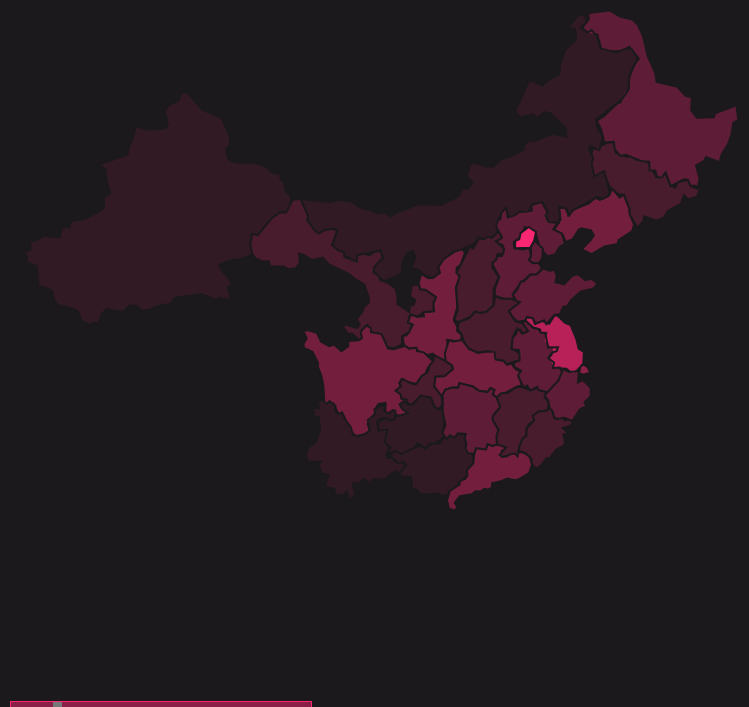
D3 v3 page, settled after 480 driven frames (8 s of simulated time); the page loaded 2 data file(s).


var test;
if((document.all ? 'IE' : 'others') == 'IE'){
    alert('很抱歉，我们暂不支持IE浏览器，请使用其他浏览器');
    document.execCommand("Stop")
}


var basicUN=200;//初始化学校数目

$(function(){
   $(".snap").click(function(){
      $("#playButton").toggle();
      $("#stopButton").toggle();
      });  
  });

d3.csv("data/data2014.csv", function(error, data) {//data20143.csv
  drawGeoMap(data,basicUN);
  controlSlider(data);
  var playControl = getPlayControl(data);
  $("#playButton").click(function(){playControl.play()});
  $("#stopButton").click(function(){playControl.stop()});
});

/*
*play
*/
function getPlayControl(data){
  var playMap, i = 0;
  function play(){
    playMap=setInterval(function(){
              drawGeoMap(data,i);
              d3.select("#result").selectAll("p").remove();
              d3.select("#result").append("p").html(i);
              var f = document.forms[0],
                      slider = f['range'];
                      slider.value = i;
              if(i<data.length){
                i++;
              }else{
                i = 0;
              }
            }, 10);
  }

  function stop(){
    clearInterval(playMap);
  }

  return {
    play:play,
    stop:stop
  };
}

/*
*draggable chinamap
*/
function drawGeoMap(data,selectedUnivNumber){
      d3.select(".tooltip-content").select("div").remove();

      var geomapHeight = window.innerHeight;      
      var geomapWidth  = geomapHeight;

      var geomapSvg = d3.select("body").select("#layout").select(".tooltip-content")
                  .append("div")
                  .attr("class", "selectBoard")
                  .style("position", "relative")
                  .style("float", "left")
                  .style("width", geomapWidth + "px")
                  .style("height", geomapHeight + "px")
                  .append("svg:svg")
                  .attr("width", geomapWidth)
                  .attr("height", geomapHeight)
                  .append("svg:g")
                  .attr("transform", "translate(.5,.5)");

      var projection = d3.geo.mercator()
                .center([105, 35])
                .scale(geomapWidth-100)
                .translate([geomapWidth/2, geomapHeight/2]);

      var geomapPath = d3.geo.path()
              .projection(projection);

      //统计省份中学校的数量
      var geoUnivCount =[];
      selectedUnivNumber = selectedUnivNumber ? selectedUnivNumber : basicUN;
      for(var i=0; i<selectedUnivNumber/*data.length*/;i++){
            if(geoUnivCount[data[i].province]==null){
              geoUnivCount[data[i].province] = {"name":data[i].province,count:0};   
            }
            geoUnivCount[data[i].province].count++;
      }

      //制作一个在将学校数量映射到0-10范围内的标尺   
      var countBackup = Object.keys(geoUnivCount);
      var countArray = new Array();
      for(var i = 0;i<countBackup.length;i++){countArray.push(geoUnivCount[countBackup[i]].count);}
      var countScale = d3.scale.linear()
          .rangeRound([0,10])
          .domain([0, d3.max(countArray)]);

      
      d3.json("data/geoChina.json", function(error, root) {

          if (error) 
            return console.error(error);

           //绘制热力地图
          geomapSvg.selectAll("geomapPath")
            .data( root.features )
            .enter()
            .append("path")
            .attr("stroke","#1B191C")
            .attr("stroke-width",2)
            .attr("class",function(d,i){
                   return d.properties.name;
            })
            .style("fill", function(d,i){
                    var geoUniv;
                    if(geoUnivCount[d.properties.name] == undefined){
                      geoUniv=0;
                    }else{
                      geoUniv=countScale(geoUnivCount[d.properties.name].count);
                    }
                    return "rgba(249,38,114," + geoUniv*0.1 + ")";
            })
            .attr("d", geomapPath)
            .on("click",function(d,i){
                    d3.select("#publish").selectAll("p").remove();

                    var floatDiv =  document.getElementById("publish");
                    floatDiv.style.display = "block";
                    floatDiv.style.left = event.clientX +"px";
                    floatDiv.style.top = event.clientY+"px";

                    var selectedProvince = d3.select(this).attr("class");
                    d3.select("#publish").append("p").attr("class","univName").html(selectedProvince);
                    for(var i = 0;i<selectedUnivNumber;i++){
                        if(data[i].province == selectedProvince){
                            d3.select("#publish").select(".content").append("p").html( data[i].name );
                        }
                    }

                    drawCollectPiechart(selectedProvince,geoUnivCount,selectedUnivNumber);
                    //三个参数分别是血色的省份名称，按省份统计的高校数量，高校总数量
             })
            .on("mouseover",function(d,i){
                    d3.select("#publish").selectAll("p").remove();

                    var floatDiv =  document.getElementById("publish");
                    floatDiv.style.display = "block";
                    floatDiv.style.left = event.clientX +"px";
                    floatDiv.style.top = event.clientY+"px";

                    var selectedProvince = d3.select(this).attr("class");
                    d3.select("#publish").append("p").attr("class","univName").html(selectedProvince);
                    for(var i = 0;i<selectedUnivNumber;i++){
                        if(data[i].province == selectedProvince){
                            d3.select("#publish").select(".content").append("p").html( data[i].name );
                        }
                    }

                    drawCollectPiechart(selectedProvince,geoUnivCount,selectedUnivNumber);
                    //三个参数分别是血色的省份名称，按省份统计的高校数量，高校总数量
             })
            .on("mouseout",function(d){
                      document.getElementById("publish").style.display = "none";
            });

        });
}

/*
*draggable chinamap
*/
function drawCollectPiechart(selectedProvince,geoUnivCount,selectedUnivNumber){
      d3.select("#publish").select("#pieChart").selectAll("svg").remove();
      var w = 60;
      var h = w;
      var part = geoUnivCount[selectedProvince]? geoUnivCount[selectedProvince].count : 0;
      var total = selectedUnivNumber;
      var dataset = [part, total];

      var outerRadius = w / 2;
      var innerRadius = w / 4;
      var arc = d3.svg.arc()
              .innerRadius(innerRadius)
              .outerRadius(outerRadius);
      var pie = d3.layout.pie();

      var color = d3.scale.category10();
      //Create SVG element
      var svg = d3.select("#publish").select("#pieChart")
            .append("svg")
            .attr("width", w)
            .attr("height", h);
      
      //Set up groups
      var arcs = svg.selectAll("g.arc")
              .data(pie(dataset))
              .enter()
              .append("g")
              .attr("class", "arc")
              .attr("transform", "translate(" + outerRadius + "," + outerRadius + ")");
      
      //Draw arc paths
      arcs.append("path")
          .attr("fill", function(d, i) {
            return color(i);
          })
          .attr("d", arc);
}

/*
*control slider
*/
function controlSlider(data){
    var f = document.forms[0],
          slider = f['range'],
          result = f['result'],
          selectedUnivNumber;

        slider.addEventListener("mouseup", function() {// 当用户选择了值，更新本地存储
          selectedUnivNumber = slider.value;
          drawGeoMap(data,selectedUnivNumber);
        }, false);

        slider.addEventListener("change", function() {// 滑动时显示选择的值
          d3.select("#result").selectAll("p").remove();
          d3.select("#result").append("p").html(slider.value);
        }, false);
}


### data: data/data2014.csv
?rank, name, province, type, 总分, 科学研究, 人才培养, 综合声誉
1, 北京大学, 北京, 综合, 100, 100, 100, 100
2, 清华大学, 北京, 理工, 97.8, 98.71, 96.61, 99.26
3, 上海交通大学, 上海, 综合, 81.08, 85.89, 78.26, 73.66
4, 复旦大学, 上海, 综合, 80.92, 81.54, 81.44, 76.23
5, 武汉大学, 湖北, 综合, 80.72, 82.83, 79.41, 77.86
6, 浙江大学, 浙江, 综合, 80.45, 83.41, 78.34, 77.54
7, 中国人民大学, 北京, 综合, 78.71, 74.99, 81.16, 83.38
8, 南京大学, 江苏, 综合, 78.3, 78.29, 78.8, 76.14
9, 吉林大学, 吉林, 综合, 76.03, 77.15, 76.37, 69.97
10, 中山大学, 广东, 综合, 75.33, 77.28, 73.87, 73.72
11, 北京师范大学, 北京, 师范, 74.35, 74.66, 74.34, 73.11
12, 华中科技大学, 湖北, 理工, 74.27, 75.99, 73.16, 72.01
13, 四川大学, 四川, 综合, 74.05, 75.42, 73.48, 70.92
14, 中国科学技术大学, 安徽, 理工, 72.98, 74.17, 72.47, 70.41
15, 南开大学, 天津, 综合, 72.67, 72.79, 72.86, 71.35
16, 山东大学, 山东, 综合, 72.58, 72.57, 72.92, 71.14
17, 中南大学, 湖南, 综合, 72.28, 73.2, 71.6, 71.53
18, 西安交通大学, 陕西, 综合, 72.13, 72.28, 72.43, 70.25
19, 厦门大学, 福建, 综合, 71.66, 71.95, 71.08, 73.01
20, 哈尔滨工业大学, 黑龙江, 理工, 71.59, 71.41, 72.04, 70.41
21, 北京航空航天大学, 北京, 理工, 70.65, 72.08, 69.37, 70.38
22, 同济大学, 上海, 理工, 70.14, 70, 69.81, 72.16
23, 天津大学, 天津, 理工, 70.03, 69.99, 69.98, 70.45
24, 华东师范大学, 上海, 师范, 69.9, 69.81, 69.84, 70.58
25, 东南大学, 江苏, 综合, 69.69, 69.33, 69.88, 70.32
26, 中国农业大学, 北京, 农林, 68.46, 67.36, 68.99, 70.64
27, 华南理工大学, 广东, 理工, 68.38, 67.48, 68.32, 72.34
28, 湖南大学, 湖南, 综合, 67.92, 67.09, 68.35, 69.48
29, 西北工业大学, 陕西, 理工, 67.82, 67.71, 67.43, 69.95
30, 大连理工大学, 辽宁, 理工, 67.81, 66.84, 68.49, 68.87
31, 北京协和医学院, 北京, 医药, 67.58, 68.23, 66.67, 68.87
32, 北京理工大学, 北京, 理工, 67.33, 66.28, 67.77, 69.76
33, 重庆大学, 重庆, 综合, 67.26, 66.1, 67.66, 70.27
34, 东北大学, 辽宁, 理工, 67, 65.62, 67.66, 69.79
35, 中国矿业大学, 江苏/北京, 理工, 66.79, 66.46, 66.59, 68.99
36, 华中师范大学, 湖北, 师范, 66.72, 66.3, 66.82, 68.05
37, 西北大学, 陕西, 综合, 66.67, 66.49, 66.81, 66.85
38, 兰州大学, 甘肃, 综合, 66.62, 64.62, 67.92, 69.2
39, 北京科技大学, 北京, 理工, 66.45, 64.75, 67.43, 69.15
40, 东北师范大学, 吉林, 师范, 66.34, 64.99, 67, 69.03
41, 华东理工大学, 上海, 理工, 66.08, 65.54, 65.98, 68.71
42, 电子科技大学, 四川, 理工, 65.89, 64.84, 66.12, 69.2
43, 长安大学, 陕西, 理工, 65.84, 65.76, 66.02, 65.36
44, 中国地质大学, 湖北/北京, 理工, 65.81, 64.19, 66.62, 68.99
44, 华中农业大学, 湖北, 农林, 65.81, 65.09, 66.16, 67.23
46, 北京交通大学, 北京, 理工, 65.44, 64.11, 65.76, 69.48
47, 南京农业大学, 江苏, 农林, 65.37, 63.65, 66.21, 68.71
48, 中国海洋大学, 山东, 综合, 65.24, 64.07, 65.88, 67.23
49, 南京理工大学, 江苏, 理工, 65.22, 64.1, 65.46, 68.71
50, 武汉理工大学, 湖北, 理工, 65.15, 64.13, 65.64, 67.23
50, 西南大学, 重庆, 综合, 65.15, 63.15, 66.45, 67.72
52, 苏州大学, 江苏, 综合, 65.14, 64.71, 65.56, 65.09
52, 西北农林科技大学, 陕西, 农林, 65.14, 64.01, 65.79, 66.9
54, 南京师范大学, 江苏, 师范, 65.1, 63.66, 66.44, 65.21
54, 中国石油大学, 山东/北京, 理工, 65.1, 63.43, 65.8, 68.87
56, 云南大学, 云南, 综合, 65.06, 63.69, 65.82, 67.34
57, 哈尔滨工程大学, 黑龙江, 理工, 64.9, 64.33, 64.6, 68.54
58, 南京航空航天大学, 江苏, 理工, 64.85, 63.16, 65.44, 69.22
58, 河海大学, 江苏, 理工, 64.85, 63.45, 65.27, 68.71
60, 湖南师范大学, 湖南, 师范, 64.75, 62.99, 65.99, 66.57
... 648 more rows

### data: data/geoChina.json
{
 "type": "FeatureCollection",
 "features": [
  {
   "type": "Feature",
   "properties": {
    "name": "辽宁"
   },
   "geometry": {
    "type": "Polygon",
    "coordinates": "[... 1 items]"
   }
  },
  {
   "type": "Feature",
   "properties": {
    "name": "河北"
   },
   "geometry": {
    "type": "Polygon",
    "coordinates": "[... 1 items]"
   }
  },
  {
   "type": "Feature",
   "properties": {
    "name": "北京"
   },
   "geometry": {
    "type": "Polygon",
    "coordinates": "[... 1 items]"
   }
  },
  {
   "type": "Feature",
   "properties": {
    "name": "上海"
   },
   "geometry": {
    "type": "Polygon",
    "coordinates": "[... 1 items]"
   }
  },
  {
   "type": "Feature",
   "properties": {
    "name": "江苏"
   },
   "geometry": {
    "type": "Polygon",
    "coordinates": "[... 1 items]"
   }
  },
  {
   "type": "Feature",
   "properties": {
    "name": "吉林"
   },
   "geometry": {
    "type": "Polygon",
    "coordinates": "[... 1 items]"
   }
  },
  {
   "type": "Feature",
   "properties": {
    "name": "黑龙江"
   },
   "geometry": {
    "type": "Polygon",
    "coordinates": "[... 1 items]"
   }
  },
  {
   "type": "Feature",
   "properties": {
    "name": "内蒙古"
   },
   "geometry": {
    "type": "Polygon",
    "coordinates": "[... 1 items]"
   }
  },
  "... 26 more items"
 ]
}